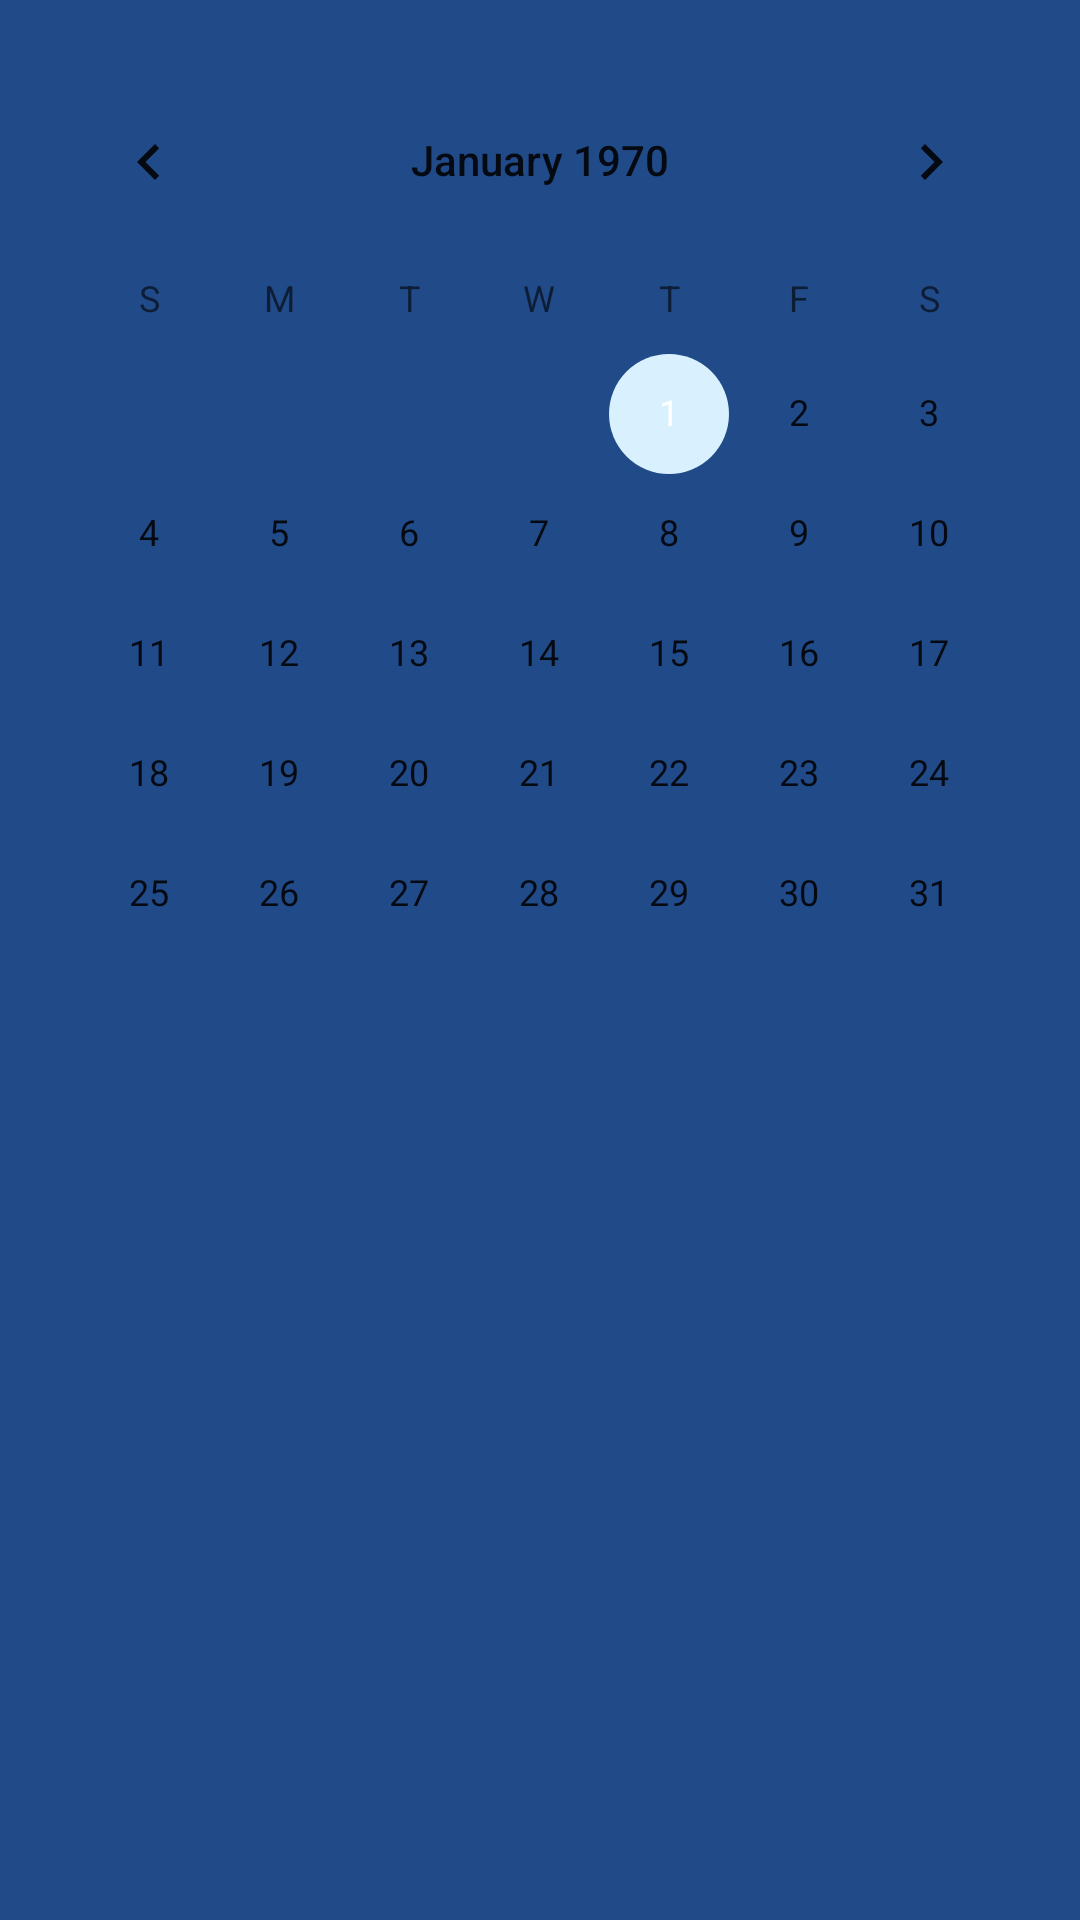

Here is an Android app screen rendered from its layout file. Give the layout XML and the strings, colors and styles it references.
<!-- AndroidManifest.xml: application theme AppTheme -->
<!-- res/layout/activity_calendar.xml -->
<?xml version="1.0" encoding="utf-8"?>
<LinearLayout xmlns:android="http://schemas.android.com/apk/res/android"
    xmlns:app="http://schemas.android.com/apk/res-auto"
    xmlns:tools="http://schemas.android.com/tools"
    android:layout_width="match_parent"
    android:layout_height="match_parent"
    android:background="@color/colorDark"
    tools:context=".Calendar"
    android:gravity="center_horizontal">

    <CalendarView
        android:id="@+id/calendarView"
        android:background="@drawable/bg_calen"
        android:layout_width="wrap_content"
        android:layout_height="wrap_content"
        android:layout_marginEnd="8dp"
        android:layout_marginLeft="8dp"
        android:layout_marginRight="8dp"
        android:layout_marginStart="8dp"
        android:layout_marginTop="20dp"
        app:layout_constraintEnd_toEndOf="parent"
        app:layout_constraintStart_toStartOf="parent"
        app:layout_constraintTop_toTopOf="parent" />
</LinearLayout>
<!-- resources referenced by this layout -->
<resources>
  <color name="colorDark">#214a88</color>
  <style name="AppTheme" parent="Theme.AppCompat.Light.DarkActionBar">
          
          <item name="colorPrimary">@color/colorMedium2</item>
          <item name="colorPrimaryDark">@color/colorDark</item>
          <item name="colorAccent">@color/colorLight</item>
      </style>
  <color name="colorMedium2">#6995d7</color>
  <color name="colorLight">#d9f0ff</color>
</resources>
